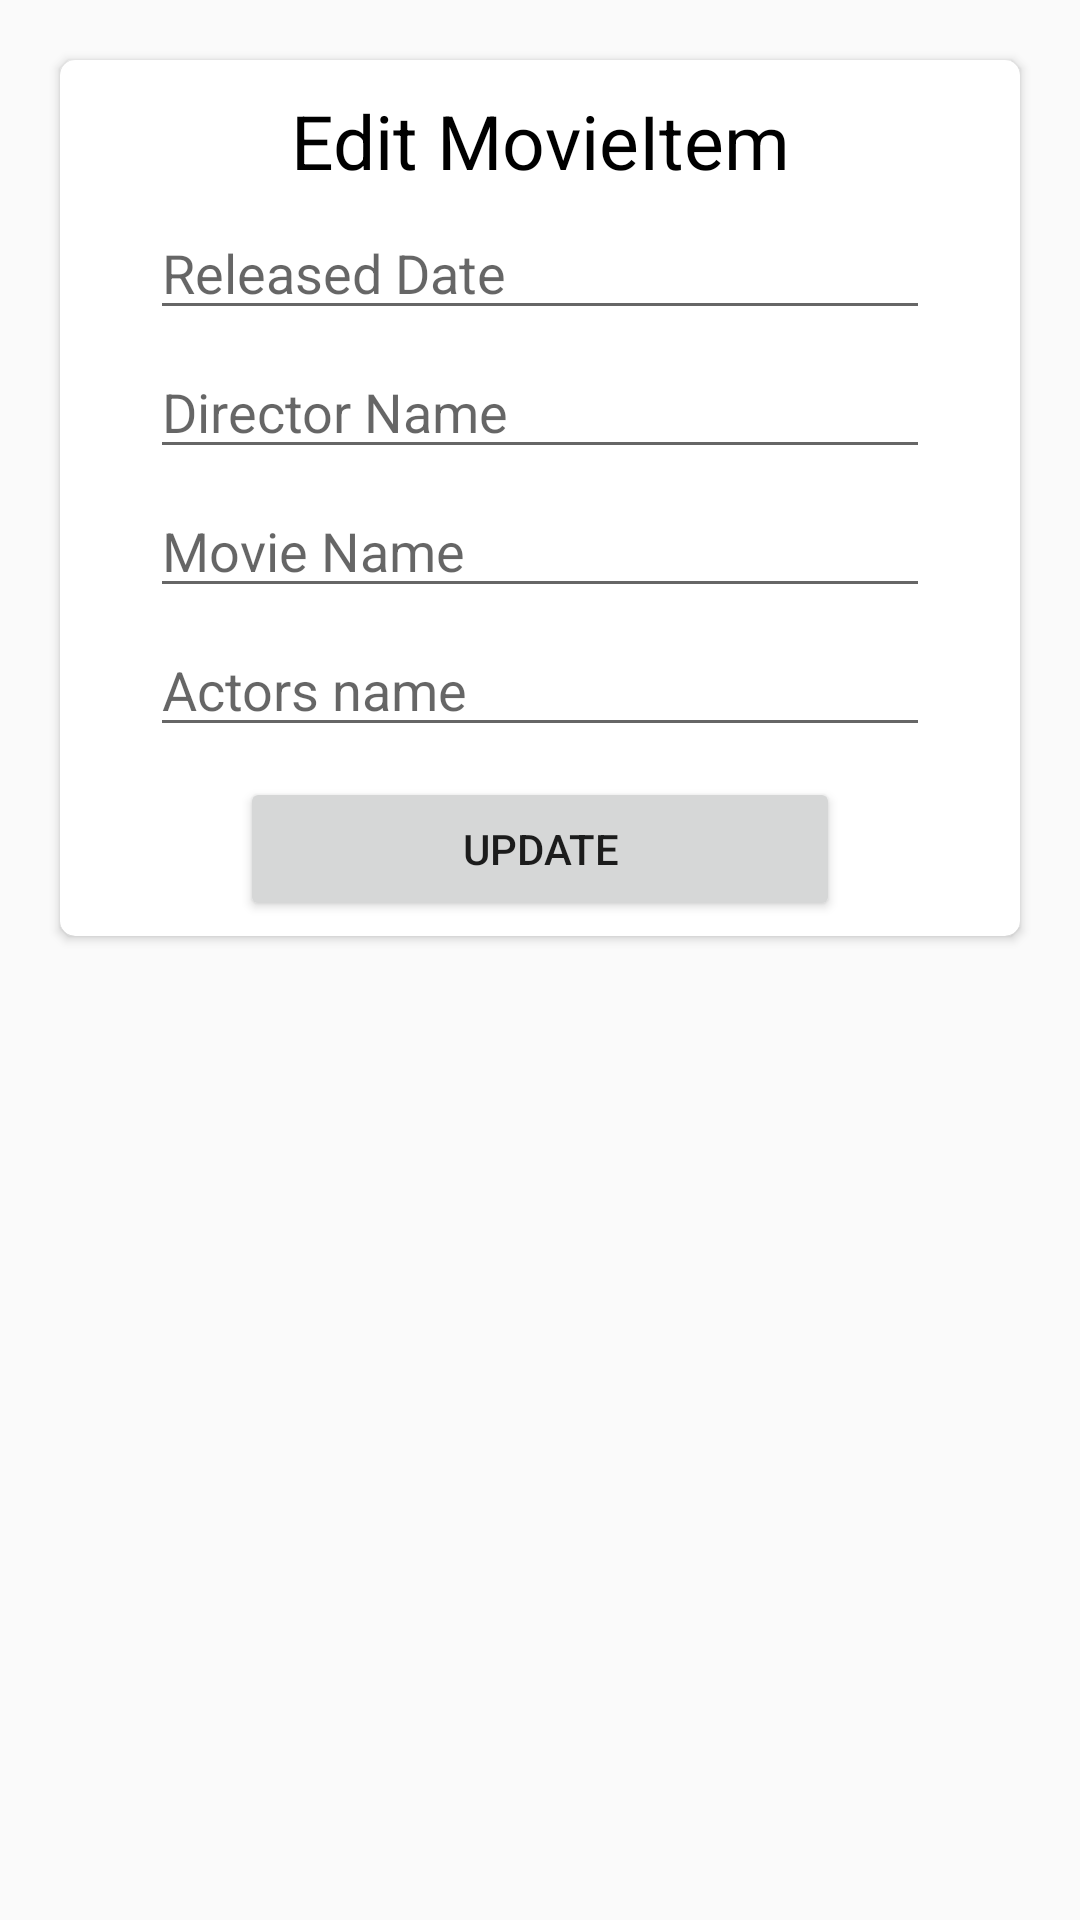

Android layout source for this screen:
<!-- AndroidManifest.xml: application theme Theme.ApiCallDemo -->
<!-- res/layout/fragment_movie_detail_update.xml -->
<?xml version="1.0" encoding="utf-8"?>
<androidx.constraintlayout.widget.ConstraintLayout xmlns:android="http://schemas.android.com/apk/res/android"
    xmlns:app="http://schemas.android.com/apk/res-auto"
    xmlns:tools="http://schemas.android.com/tools"
    android:layout_width="match_parent"
    android:layout_height="match_parent"
    tools:context=".roomDataBase.MovieItemEdit">


    <androidx.cardview.widget.CardView
        android:visibility="visible"
        android:id="@+id/cardUpdate"
        android:layout_width="match_parent"
        android:layout_height="wrap_content"
        android:layout_marginHorizontal="20dp"
        android:layout_marginTop="20dp"
        android:background="@color/white"
        android:elevation="3dp"
        app:cardCornerRadius="5dp"
        app:layout_constraintEnd_toEndOf="parent"
        app:layout_constraintStart_toStartOf="parent"
        app:layout_constraintTop_toTopOf="parent">

        <androidx.constraintlayout.widget.ConstraintLayout
            android:layout_width="match_parent"
            android:layout_height="wrap_content">


            <TextView
                android:id="@+id/title"
                android:layout_width="match_parent"
                android:layout_height="wrap_content"
                android:layout_marginTop="10dp"
                android:gravity="center"
                android:text="Edit MovieItem"
                android:textColor="@color/black"
                android:textSize="25sp"
                app:layout_constraintEnd_toEndOf="parent"
                app:layout_constraintStart_toStartOf="parent"
                app:layout_constraintTop_toTopOf="parent" />


            <androidx.appcompat.widget.AppCompatEditText
                android:id="@+id/edtDate"
                android:layout_width="match_parent"
                android:layout_height="wrap_content"
                android:layout_marginHorizontal="30dp"
                android:layout_marginTop="5dp"
                android:hint="Released Date"
                app:layout_constraintEnd_toEndOf="parent"
                app:layout_constraintStart_toStartOf="parent"
                app:layout_constraintTop_toBottomOf="@id/title" />


            <androidx.appcompat.widget.AppCompatEditText
                android:id="@+id/edtDirector"
                android:layout_width="match_parent"
                android:layout_height="wrap_content"
                android:layout_marginHorizontal="30dp"
                android:layout_marginTop="5dp"
                android:hint="Director Name"
                app:layout_constraintEnd_toEndOf="parent"
                app:layout_constraintStart_toStartOf="parent"
                app:layout_constraintTop_toBottomOf="@id/edtDate" />

            <androidx.appcompat.widget.AppCompatEditText
                android:id="@+id/edtName"
                android:layout_width="match_parent"
                android:layout_height="wrap_content"
                android:layout_marginHorizontal="30dp"
                android:layout_marginTop="5dp"
                android:hint="Movie Name"
                app:layout_constraintEnd_toEndOf="parent"
                app:layout_constraintStart_toStartOf="parent"
                app:layout_constraintTop_toBottomOf="@id/edtDirector" />


            <androidx.appcompat.widget.AppCompatEditText
                android:id="@+id/edtActors"
                android:layout_width="match_parent"
                android:layout_height="wrap_content"
                android:layout_marginHorizontal="30dp"
                android:layout_marginTop="5dp"
                android:hint="Actors name"
                app:layout_constraintEnd_toEndOf="parent"
                app:layout_constraintStart_toStartOf="parent"
                app:layout_constraintTop_toBottomOf="@id/edtName" />

            <androidx.appcompat.widget.AppCompatButton
                android:id="@+id/btnUpdate"
                android:layout_width="200dp"
                android:layout_height="wrap_content"
                android:layout_marginTop="10dp"
                android:layout_marginBottom="5dp"
                android:text="Update"
                app:layout_constraintBottom_toBottomOf="parent"
                app:layout_constraintEnd_toEndOf="@id/edtDate"
                app:layout_constraintStart_toStartOf="@id/edtDate"
                app:layout_constraintTop_toBottomOf="@id/edtActors" />
        </androidx.constraintlayout.widget.ConstraintLayout>
    </androidx.cardview.widget.CardView>


    <androidx.cardview.widget.CardView
        android:visibility="gone"
        android:id="@+id/cardDelete"
        android:layout_width="match_parent"
        android:layout_height="wrap_content"
        android:layout_marginHorizontal="20dp"
        android:layout_marginTop="20dp"
        android:background="@color/white"
        android:elevation="3dp"
        app:cardCornerRadius="5dp"
        app:layout_constraintEnd_toEndOf="parent"
        app:layout_constraintStart_toStartOf="parent"
        app:layout_constraintTop_toBottomOf="@id/cardUpdate">

        <androidx.constraintlayout.widget.ConstraintLayout
            android:layout_width="match_parent"
            android:layout_height="wrap_content">


            <TextView
                android:id="@+id/title1"
                android:layout_width="match_parent"
                android:layout_height="wrap_content"
                android:layout_marginTop="10dp"
                android:gravity="center"
                android:text="Delete MovieItem"
                android:textColor="@color/black"
                android:textSize="25sp"
                app:layout_constraintEnd_toEndOf="parent"
                app:layout_constraintStart_toStartOf="parent"
                app:layout_constraintTop_toTopOf="parent" />


            <androidx.appcompat.widget.AppCompatEditText
                android:id="@+id/edtAdd1"
                android:layout_width="match_parent"
                android:layout_height="wrap_content"
                android:layout_marginHorizontal="30dp"
                android:layout_marginTop="5dp"
                android:hint="Released Date"
                app:layout_constraintEnd_toEndOf="parent"
                app:layout_constraintStart_toStartOf="parent"
                app:layout_constraintTop_toBottomOf="@id/title1" />


            <androidx.appcompat.widget.AppCompatEditText
                android:id="@+id/edtDirector1"
                android:layout_width="match_parent"
                android:layout_height="wrap_content"
                android:layout_marginHorizontal="30dp"
                android:layout_marginTop="5dp"
                android:hint="Director Name"
                app:layout_constraintEnd_toEndOf="parent"
                app:layout_constraintStart_toStartOf="parent"
                app:layout_constraintTop_toBottomOf="@id/edtAdd1" />

            <androidx.appcompat.widget.AppCompatEditText
                android:id="@+id/edtName1"
                android:layout_width="match_parent"
                android:layout_height="wrap_content"
                android:layout_marginHorizontal="30dp"
                android:layout_marginTop="5dp"
                android:hint="Movie Name"
                app:layout_constraintEnd_toEndOf="parent"
                app:layout_constraintStart_toStartOf="parent"
                app:layout_constraintTop_toBottomOf="@id/edtDirector1" />


            <androidx.appcompat.widget.AppCompatEditText
                android:id="@+id/edtActors1"
                android:layout_width="match_parent"
                android:layout_height="wrap_content"
                android:layout_marginHorizontal="30dp"
                android:layout_marginTop="5dp"
                android:hint="Actors name"
                app:layout_constraintEnd_toEndOf="parent"
                app:layout_constraintStart_toStartOf="parent"
                app:layout_constraintTop_toBottomOf="@id/edtName1" />

            <androidx.appcompat.widget.AppCompatButton
                android:id="@+id/btnDelete"
                android:layout_width="200dp"
                android:layout_height="wrap_content"
                android:layout_marginTop="10dp"
                android:text="Delete"
                app:layout_constraintEnd_toEndOf="@id/edtAdd1"
                app:layout_constraintStart_toStartOf="@id/edtAdd1"
                app:layout_constraintTop_toBottomOf="@id/edtActors1" />
        </androidx.constraintlayout.widget.ConstraintLayout>
    </androidx.cardview.widget.CardView>

</androidx.constraintlayout.widget.ConstraintLayout>
<!-- resources referenced by this layout -->
<resources>
  <color name="black">#FF000000</color>
  <color name="white">#FFFFFFFF</color>
  <style name="Theme.ApiCallDemo" parent="Base.Theme.ApiCallDemo" />
  <style name="Base.Theme.ApiCallDemo" parent="Theme.AppCompat.DayNight.NoActionBar">
          
           <item name="colorPrimary">@color/black</item>
          <item name="android:statusBarColor">?attr/colorPrimaryVariant</item>
      </style>
</resources>
